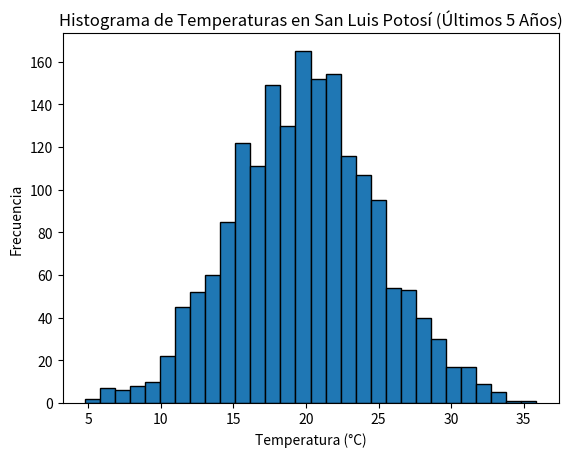
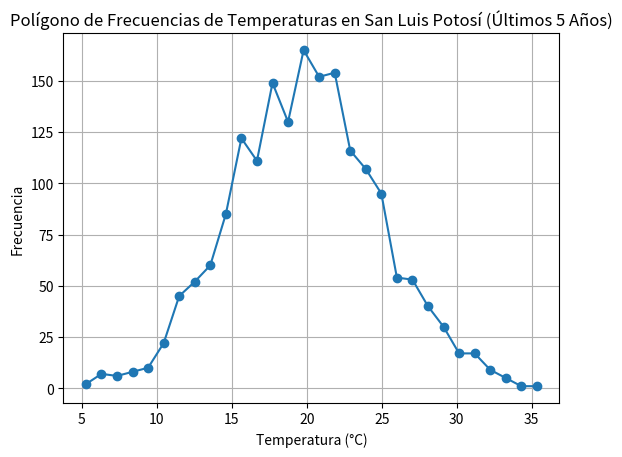
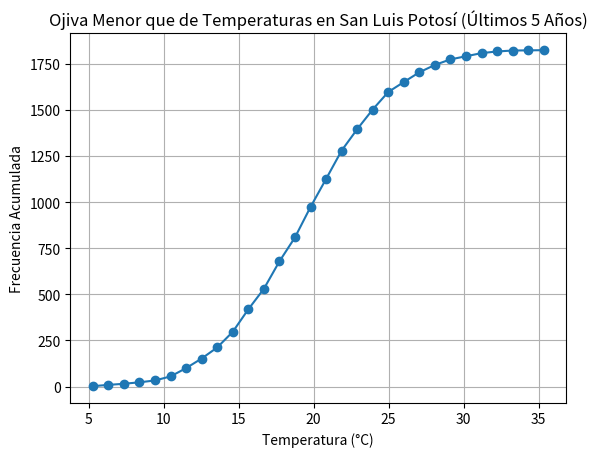
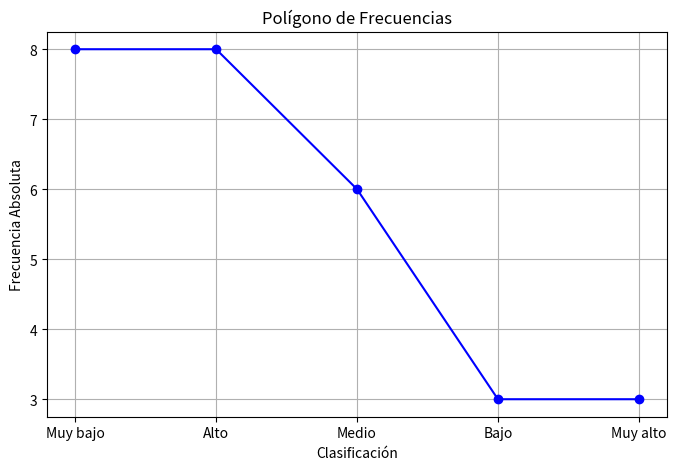
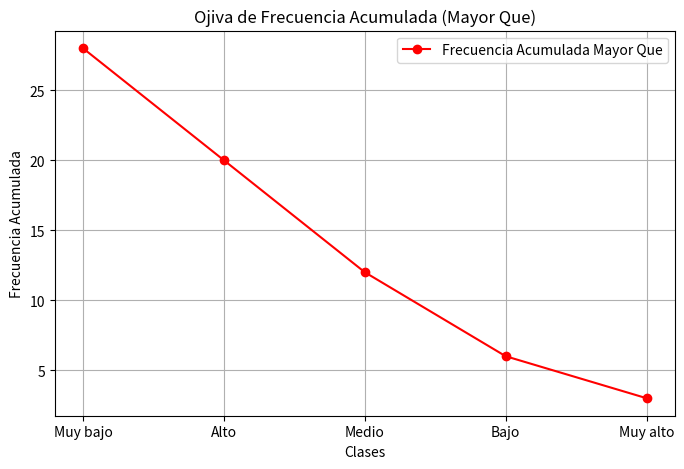

Generate these figures, in order, with matplotlib:
# -*- coding: utf-8 -*-
"""Copia de Cuadros y gráficos estadísticos   Error cuadrático medio .ipynb

Automatically generated by Colab.

Original file is located at
    https://colab.research.google.com/drive/18VOAtRTzGX-bSwNMyPBNElLY1eKp7GN-

# Generar Datos de Temperatura y Crear Histograma

Temperatura en la ciudad de San Luis Potosí en los últimos 5 años

# **Histograma**

**Simulación de Datos**

Para este ejercicio, hemos simulado datos de temperatura utilizando una distribución normal con una media de 20°C y una desviación estándar de 5°C. Esto nos proporciona un conjunto de datos que representa las temperaturas diarias durante los últimos 5 años.

**Histograma**

El histograma es una representación gráfica que muestra la distribución de los datos de temperatura. En el histograma, el eje horizontal representa los rangos de temperatura, mientras que el eje vertical muestra la frecuencia de ocurrencia de cada rango de temperatura.

**Propósito**: El histograma nos ayuda a visualizar cómo se distribuyen las temperaturas a lo largo del tiempo, identificar patrones y detectar posibles valores atípicos.
"""

import numpy as np
import matplotlib.pyplot as plt

# Simular datos de temperatura para los últimos 5 años (365 días por año)
np.random.seed(0)
temperaturas = np.random.normal(loc=20, scale=5, size=5*365)  # Media de 20°C y desviación estándar de 5°C

# Crear el histograma
plt.hist(temperaturas, bins=30, edgecolor='black')
plt.title('Histograma de Temperaturas en San Luis Potosí (Últimos 5 Años)')
plt.xlabel('Temperatura (°C)')
plt.ylabel('Frecuencia')
plt.show()

"""# **Polígono de Frecuencias**

Un polígono de frecuencias es una representación gráfica que muestra la distribución de un conjunto de datos. Se construye trazando puntos en el gráfico que representan la frecuencia de cada intervalo (o "bin") y luego conectando estos puntos con líneas rectas. Los puntos se colocan en los centros de los intervalos.

**Propósito**: El polígono de frecuencias es útil para visualizar la forma de la distribución de los datos y para comparar diferentes distribuciones. Es una alternativa al histograma y puede ser más fácil de interpretar en algunos casos.


"""

# Crear el histograma
hist, bins = np.histogram(temperaturas, bins=30)

# Calcular los puntos medios de los bins
bin_centers = (bins[:-1] + bins[1:]) / 2

# Crear el polígono de frecuencias
plt.plot(bin_centers, hist, marker='o')
plt.title('Polígono de Frecuencias de Temperaturas en San Luis Potosí (Últimos 5 Años)')
plt.xlabel('Temperatura (°C)')
plt.ylabel('Frecuencia')
plt.grid(True)
plt.show()

"""# **Ojiva Menor que**
Una ojiva menor que es un gráfico de frecuencia acumulada que muestra el número acumulado de observaciones por debajo de cada límite de clase. Se construye trazando puntos que representan la frecuencia acumulada en los puntos medios de los intervalos y luego conectando estos puntos con líneas rectas.

**Propósito**: La ojiva menor que es útil para visualizar la distribución acumulativa de los datos y para identificar percentiles y cuartiles.
"""

# Crear el histograma
hist, bins = np.histogram(temperaturas, bins=30)

# Calcular la frecuencia acumulada
frecuencia_acumulada = np.cumsum(hist)

# Calcular los puntos medios de los bins
bin_centers = (bins[:-1] + bins[1:]) / 2

# Crear la ojiva menor que
plt.plot(bin_centers, frecuencia_acumulada, marker='o')
plt.title('Ojiva Menor que de Temperaturas en San Luis Potosí (Últimos 5 Años)')
plt.xlabel('Temperatura (°C)')
plt.ylabel('Frecuencia Acumulada')
plt.grid(True)
plt.show()

"""# **Error Cuadrático Medio (MSE)**
El error cuadrático medio (MSE) es una medida de la calidad de un modelo de predicción. Se calcula como el promedio de los cuadrados de las diferencias entre los valores reales y las predicciones. En este caso, las predicciones son las temperaturas simuladas y los valores reales son las temperaturas con un poco de ruido adicional.

**Propósito**: El MSE nos proporciona una medida cuantitativa de la precisión de las predicciones. Un MSE más bajo indica un mejor ajuste del modelo a los datos reales.


"""

import numpy as np

# Simular datos de temperatura para los últimos 5 años (365 días por año)
np.random.seed(0)
temperaturas_simuladas = np.random.normal(loc=20, scale=5, size=5*365)  # Media de 20°C y desviación estándar de 5°C

# Generar datos reales de temperatura (simulados para este ejemplo)
temperaturas_reales = temperaturas_simuladas + np.random.normal(loc=0, scale=2, size=5*365)  # Añadir ruido con desviación estándar de 2°C

# Calcular el error cuadrático medio (MSE)
mse = np.mean((temperaturas_reales - temperaturas_simuladas) ** 2)
print(f"Error Cuadrático Medio (MSE): {mse}")

"""### American Football Conference (AFC) en 1992

#### AFC East
| Equipo                | G  | P  | E  | Pct  | PF  | PC  |
|-----------------------|----|----|----|------|-----|-----|
| Miami Dolphins        | 11 | 5  | 0  | 0.688| 340 | 281 |
| Buffalo Bills         | 11 | 5  | 0  | 0.688| 381 | 283 |
| Indianapolis Colts    | 9  | 7  | 0  | 0.563| 216 | 302 |
| New York Jets         | 4  | 12 | 0  | 0.250| 220 | 315 |
| New England Patriots  | 2  | 14 | 0  | 0.125| 205 | 363 |

#### AFC Central
| Equipo                | G  | P  | E  | Pct  | PF  | PC  |
|-----------------------|----|----|----|------|-----|-----|
| Pittsburgh Steelers   | 11 | 5  | 0  | 0.688| 299 | 225 |
| Houston Oilers        | 10 | 6  | 0  | 0.625| 352 | 258 |
| Cleveland Browns      | 7  | 9  | 0  | 0.438| 272 | 275 |
| Cincinnati Bengals    | 5  | 11 | 0  | 0.313| 274 | 364 |

#### AFC West
| Equipo                | G  | P  | E  | Pct  | PF  | PC  |
|-----------------------|----|----|----|------|-----|-----|
| San Diego Chargers    | 11 | 5  | 0  | 0.688| 335 | 241 |
| Kansas City Chiefs    | 10 | 6  | 0  | 0.625| 348 | 282 |
| Denver Broncos        | 8  | 8  | 0  | 0.500| 262 | 329 |
| Los Angeles Raiders   | 7  | 9  | 0  | 0.438| 249 | 281 |
| Seattle Seahawks      | 2  | 14 | 0  | 0.125| 140 | 312 |

### National Football Conference (NFC)

#### NFC East
| Equipo                | G  | P  | E  | Pct  | PF  | PC  |
|-----------------------|----|----|----|------|-----|-----|
| Dallas Cowboys        | 13 | 3  | 0  | 0.813| 409 | 243 |
| Philadelphia Eagles   | 11 | 5  | 0  | 0.688| 369 | 244 |
| Washington Redskins   | 9  | 7  | 0  | 0.563| 298 | 263 |
| New York Giants       | 6  | 10 | 0  | 0.375| 259 | 307 |
| Phoenix Cardinals     | 4  | 12 | 0  | 0.250| 196 | 326 |

#### NFC Central
| Equipo                | G  | P  | E  | Pct  | PF  | PC  |
|-----------------------|----|----|----|------|-----|-----|
| Minnesota Vikings     | 11 | 5  | 0  | 0.688| 374 | 249 |
| Green Bay Packers     | 9  | 7  | 0  | 0.563| 276 | 296 |
| Chicago Bears         | 5  | 11 | 0  | 0.313| 295 | 361 |
| Detroit Lions         | 5  | 11 | 0  | 0.313| 273 | 332 |
| Tampa Bay Buccaneers  | 5  | 11 | 0  | 0.313| 267 | 365 |

#### NFC West
| Equipo                | G  | P  | E  | Pct  | PF  | PC  |
|-----------------------|----|----|----|------|-----|-----|
| San Francisco 49ers   | 14 | 2  | 0  | 0.875| 431 | 236 |
| New Orleans Saints    | 12 | 4  | 0  | 0.750| 330 | 202 |
| Atlanta Falcons       | 6  | 10 | 0  | 0.375| 327 | 414 |
| Los Angeles Rams      | 6  | 10 | 0  | 0.375| 313 | 383 |

Ejercicio 1

a) Combine la estadística de los "porcentajes de juegos ganados" para las seis divisiones y clasifique los datos en cinco clases de igual tamaño, mutuamente excluyentes

b) Determine las frecuencias absoluta y relativa de cada clase.

c) Construya un polígono de frecuencias para la distribución del inciso b).

d) Construya una distribución de ojiva de frecuencias acumuladas con el término "mayor que" para la distribución de frecuencias del inciso b)
"""

import numpy as np

np.random.randint(0, 100, 10)

import numpy as np
import pandas as pd
import matplotlib.pyplot as plt

# Datos de porcentajes de juegos ganados para las seis divisiones
data = [
    0.688, 0.688, 0.563, 0.250, 0.125,
    0.688, 0.625, 0.438, 0.313,
    0.688, 0.625, 0.500, 0.438, 0.125,
    0.813, 0.688, 0.563, 0.375, 0.250,
    0.688, 0.563, 0.313, 0.313, 0.313,
    0.875, 0.750, 0.375, 0.375
]

df = pd.DataFrame({
    'Porcentaje de Juegos Ganados': data
})

clase = pd.qcut(df['Porcentaje de Juegos Ganados'], q=5, labels=['Muy bajo', 'Bajo', 'Medio', 'Alto', 'Muy alto'])

df['Clasificacion'] = clase

print("Datos clasificados:")
print(df)

frecuencia_absoluta = df['Clasificacion'].value_counts()
frecuencia_relativa = df['Clasificacion'].value_counts(normalize=True)

print("\nFrecuencia Absoluta:")
print(frecuencia_absoluta)

print("\nFrecuencia Relativa:")
print(frecuencia_relativa)

plt.figure(figsize=(8, 5))
plt.plot(frecuencia_absoluta.index, frecuencia_absoluta.values, marker='o', linestyle='-', color='blue')
plt.title('Polígono de Frecuencias')
plt.xlabel('Clasificación')
plt.ylabel('Frecuencia Absoluta')
plt.grid(True)
plt.show()

frecuencia_acumulada = frecuencia_absoluta[::-1].cumsum()[::-1]


plt.figure(figsize=(8,5))
plt.plot(frecuencia_acumulada.index, frecuencia_acumulada.values, marker='o', linestyle='-', color='red', label='Frecuencia Acumulada Mayor Que')
plt.xlabel('Clases')
plt.ylabel('Frecuencia Acumulada')
plt.title('Ojiva de Frecuencia Acumulada (Mayor Que)')
plt.legend()
plt.grid()
plt.show()
